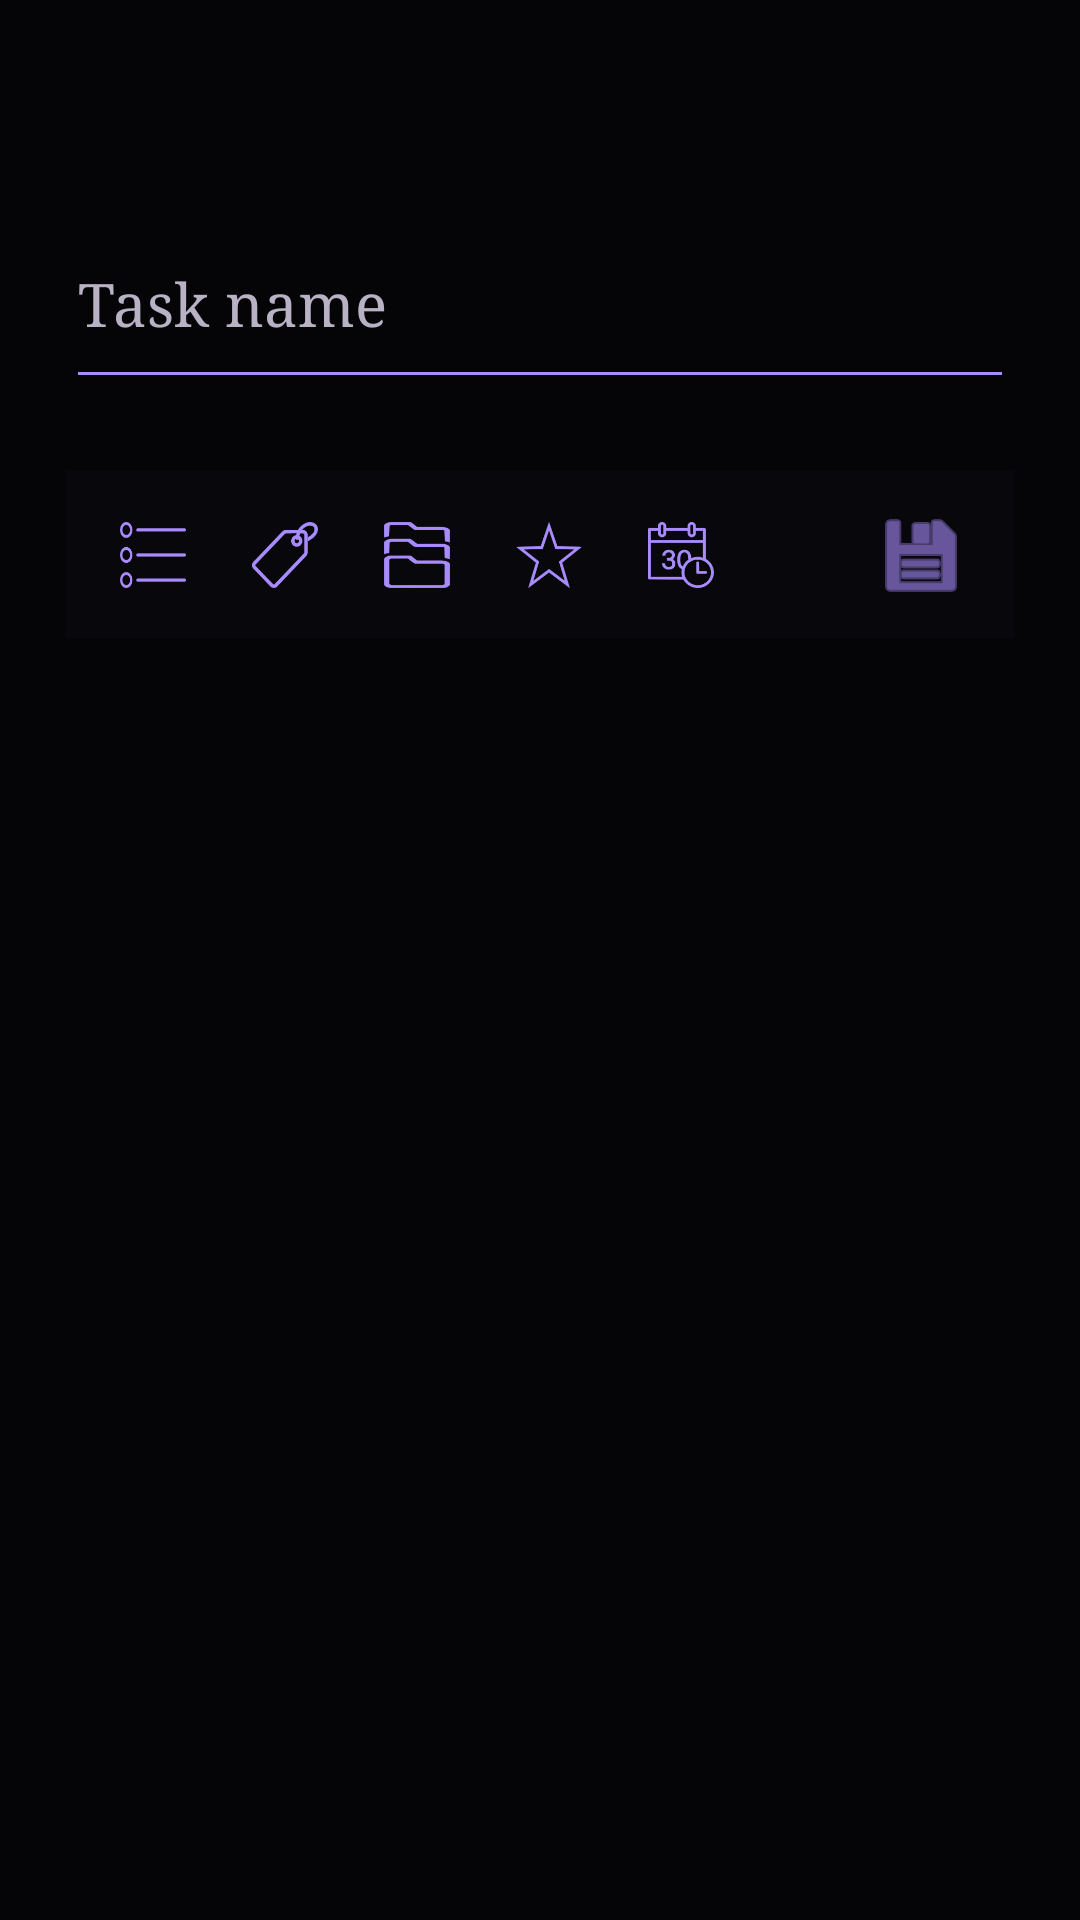

This screen was rendered from an Android layout file. Write that file and the resources it references.
<!-- AndroidManifest.xml: application theme Theme.ThoughtCapture -->
<!-- res/layout/dialog_task_editor.xml -->
<?xml version="1.0" encoding="utf-8"?>
<androidx.core.widget.NestedScrollView xmlns:android="http://schemas.android.com/apk/res/android"
    xmlns:app="http://schemas.android.com/apk/res-auto"
    android:layout_width="match_parent"
    android:layout_height="wrap_content"
    android:background="@android:color/transparent"
    android:fillViewport="true">

    <LinearLayout
        android:layout_width="match_parent"
        android:layout_height="wrap_content"
        android:orientation="vertical"
        android:paddingStart="22dp"
        android:paddingTop="20dp"
        android:paddingEnd="22dp"
        android:paddingBottom="14dp">

        <TextView
            android:id="@+id/task_editor_heading"
            android:layout_width="match_parent"
            android:layout_height="wrap_content"
            android:textAppearance="@style/TextAppearance.FaceDragons.DialogTitle"
            android:textSize="24sp" />

        <EditText
            android:id="@+id/task_editor_title_input"
            android:layout_width="match_parent"
            android:layout_height="wrap_content"
            android:layout_marginTop="14dp"
            android:backgroundTint="@color/seed"
            android:fontFamily="serif"
            android:hint="@string/task_editor_title_hint"
            android:imeOptions="actionDone"
            android:inputType="textCapSentences|textMultiLine"
            android:maxLines="4"
            android:minLines="2"
            android:textColor="@color/text_primary"
            android:textColorHint="@color/text_secondary"
            android:textSize="20sp" />

        <HorizontalScrollView
            android:layout_width="match_parent"
            android:layout_height="wrap_content"
            android:layout_marginTop="10dp"
            android:fadeScrollbars="false"
            android:scrollbars="none">

            <com.google.android.material.chip.ChipGroup
                android:id="@+id/task_editor_meta_group"
                android:layout_width="wrap_content"
                android:layout_height="wrap_content"
                android:singleLine="false"
                app:chipSpacingHorizontal="6dp"
                app:chipSpacingVertical="4dp" />
        </HorizontalScrollView>

        <LinearLayout
            android:id="@+id/task_editor_action_bar"
            android:layout_width="match_parent"
            android:layout_height="wrap_content"
            android:layout_marginTop="14dp"
            android:background="@drawable/bg_bottom_bar"
            android:gravity="center"
            android:orientation="horizontal"
            android:paddingStart="12dp"
            android:paddingTop="9dp"
            android:paddingEnd="12dp"
            android:paddingBottom="9dp">

            <ImageButton
                android:id="@+id/task_editor_context_button"
                android:layout_width="34dp"
                android:layout_height="34dp"
                android:background="?attr/selectableItemBackgroundBorderless"
                android:contentDescription="@string/task_add_context"
                android:padding="6dp"
                android:scaleType="centerInside"
                android:src="@drawable/ic_task_context"
                android:tint="@color/seed" />

            <ImageButton
                android:id="@+id/task_editor_project_button"
                android:layout_width="34dp"
                android:layout_height="34dp"
                android:layout_marginStart="10dp"
                android:background="?attr/selectableItemBackgroundBorderless"
                android:contentDescription="@string/task_add_project"
                android:padding="6dp"
                android:scaleType="centerInside"
                android:src="@drawable/ic_task_project"
                android:tint="@color/seed" />

            <ImageButton
                android:id="@+id/task_editor_area_button"
                android:layout_width="34dp"
                android:layout_height="34dp"
                android:layout_marginStart="10dp"
                android:background="?attr/selectableItemBackgroundBorderless"
                android:contentDescription="@string/task_add_area"
                android:padding="6dp"
                android:scaleType="centerInside"
                android:src="@drawable/ic_task_aof"
                android:tint="@color/seed" />

            <ImageButton
                android:id="@+id/task_editor_priority_button"
                android:layout_width="34dp"
                android:layout_height="34dp"
                android:layout_marginStart="10dp"
                android:background="?attr/selectableItemBackgroundBorderless"
                android:contentDescription="@string/task_add_priority"
                android:padding="6dp"
                android:scaleType="centerInside"
                android:src="@drawable/ic_task_priority"
                android:tint="@color/seed" />

            <ImageButton
                android:id="@+id/task_editor_due_button"
                android:layout_width="34dp"
                android:layout_height="34dp"
                android:layout_marginStart="10dp"
                android:background="?attr/selectableItemBackgroundBorderless"
                android:contentDescription="@string/task_add_due_date"
                android:padding="6dp"
                android:scaleType="centerInside"
                android:src="@drawable/ic_task_due"
                android:tint="@color/seed" />

            <View
                android:layout_width="0dp"
                android:layout_height="1dp"
                android:layout_weight="1" />

            <ImageButton
                android:id="@+id/task_editor_save_button"
                android:layout_width="38dp"
                android:layout_height="38dp"
                android:background="?attr/selectableItemBackgroundBorderless"
                android:contentDescription="@string/task_editor_save"
                android:padding="8dp"
                android:src="@android:drawable/ic_menu_save"
                android:tint="@color/seed" />
        </LinearLayout>
    </LinearLayout>

</androidx.core.widget.NestedScrollView>
<!-- resources referenced by this layout -->
<resources>
  <color name="seed">#A88BFF</color>
  <color name="text_primary">#F5F0E8</color>
  <color name="text_secondary">#B9B1C4</color>
  <!-- drawable bg_bottom_bar (drawable) -->
  <shape xmlns:android="http://schemas.android.com/apk/res/android" android:shape="rectangle">
      <solid android:color="#08070B" />
  </shape>
  <string name="task_add_area">Add area of focus</string>
  <string name="task_add_context">Add context</string>
  <string name="task_add_due_date">Add due date</string>
  <string name="task_add_priority">Add priority</string>
  <string name="task_add_project">Add project tag</string>
  <string name="task_editor_save">Save task</string>
  <string name="task_editor_title_hint">Task name</string>
  <style name="TextAppearance.FaceDragons.DialogTitle" parent="TextAppearance.MaterialComponents.Headline6">
          <item name="android:fontFamily">serif</item>
          <item name="android:textStyle">bold</item>
          <item name="android:textColor">@color/text_primary</item>
      </style>
  <color name="background">#050507</color>
  <color name="surface">#070609</color>
  <style name="ThemeOverlay.FaceDragons.AlertDialog" parent="ThemeOverlay.MaterialComponents.MaterialAlertDialog">
          <item name="colorSurface">@color/surface_elevated</item>
          <item name="colorOnSurface">@color/text_primary</item>
          <item name="android:textColorPrimary">@color/text_primary</item>
          <item name="android:textColorSecondary">@color/text_secondary</item>
          <item name="shapeAppearanceMediumComponent">@style/ShapeAppearance.FaceDragons.Dialog</item>
          <item name="materialButtonOutlinedStyle">@style/Widget.FaceDragons.Button.Quiet</item>
      </style>
  <style name="ThemeOverlay.FaceDragons.BottomSheetDialog" parent="ThemeOverlay.MaterialComponents.BottomSheetDialog">
          <item name="bottomSheetStyle">@style/Widget.FaceDragons.BottomSheet</item>
      </style>
  <color name="surface_elevated">#0D0B11</color>
  <style name="ShapeAppearance.FaceDragons.Dialog" parent="ShapeAppearance.MaterialComponents.LargeComponent">
          <item name="cornerFamily">rounded</item>
          <item name="cornerSize">24dp</item>
      </style>
  <style name="Widget.FaceDragons.Button.Quiet" parent="Widget.MaterialComponents.Button.OutlinedButton">
          <item name="strokeColor">@color/surface_outline</item>
          <item name="android:textColor">@color/text_primary</item>
          <item name="cornerRadius">18dp</item>
      </style>
  <style name="Widget.FaceDragons.BottomSheet" parent="Widget.MaterialComponents.BottomSheet.Modal">
          <item name="android:background">@drawable/bg_sheet_surface</item>
          <item name="shapeAppearance">@style/ShapeAppearance.FaceDragons.Sheet</item>
      </style>
  <color name="surface_outline">#282331</color>
  <!-- drawable bg_sheet_surface (drawable) -->
  <shape xmlns:android="http://schemas.android.com/apk/res/android" android:shape="rectangle">
      <corners android:topLeftRadius="18dp" android:topRightRadius="18dp" />
      <solid android:color="#0A090D" />
  </shape>
  <style name="ShapeAppearance.FaceDragons.Sheet" parent="ShapeAppearance.MaterialComponents.LargeComponent">
          <item name="cornerFamily">rounded</item>
          <item name="cornerSizeTopLeft">28dp</item>
          <item name="cornerSizeTopRight">28dp</item>
          <item name="cornerSizeBottomLeft">0dp</item>
          <item name="cornerSizeBottomRight">0dp</item>
      </style>
</resources>
